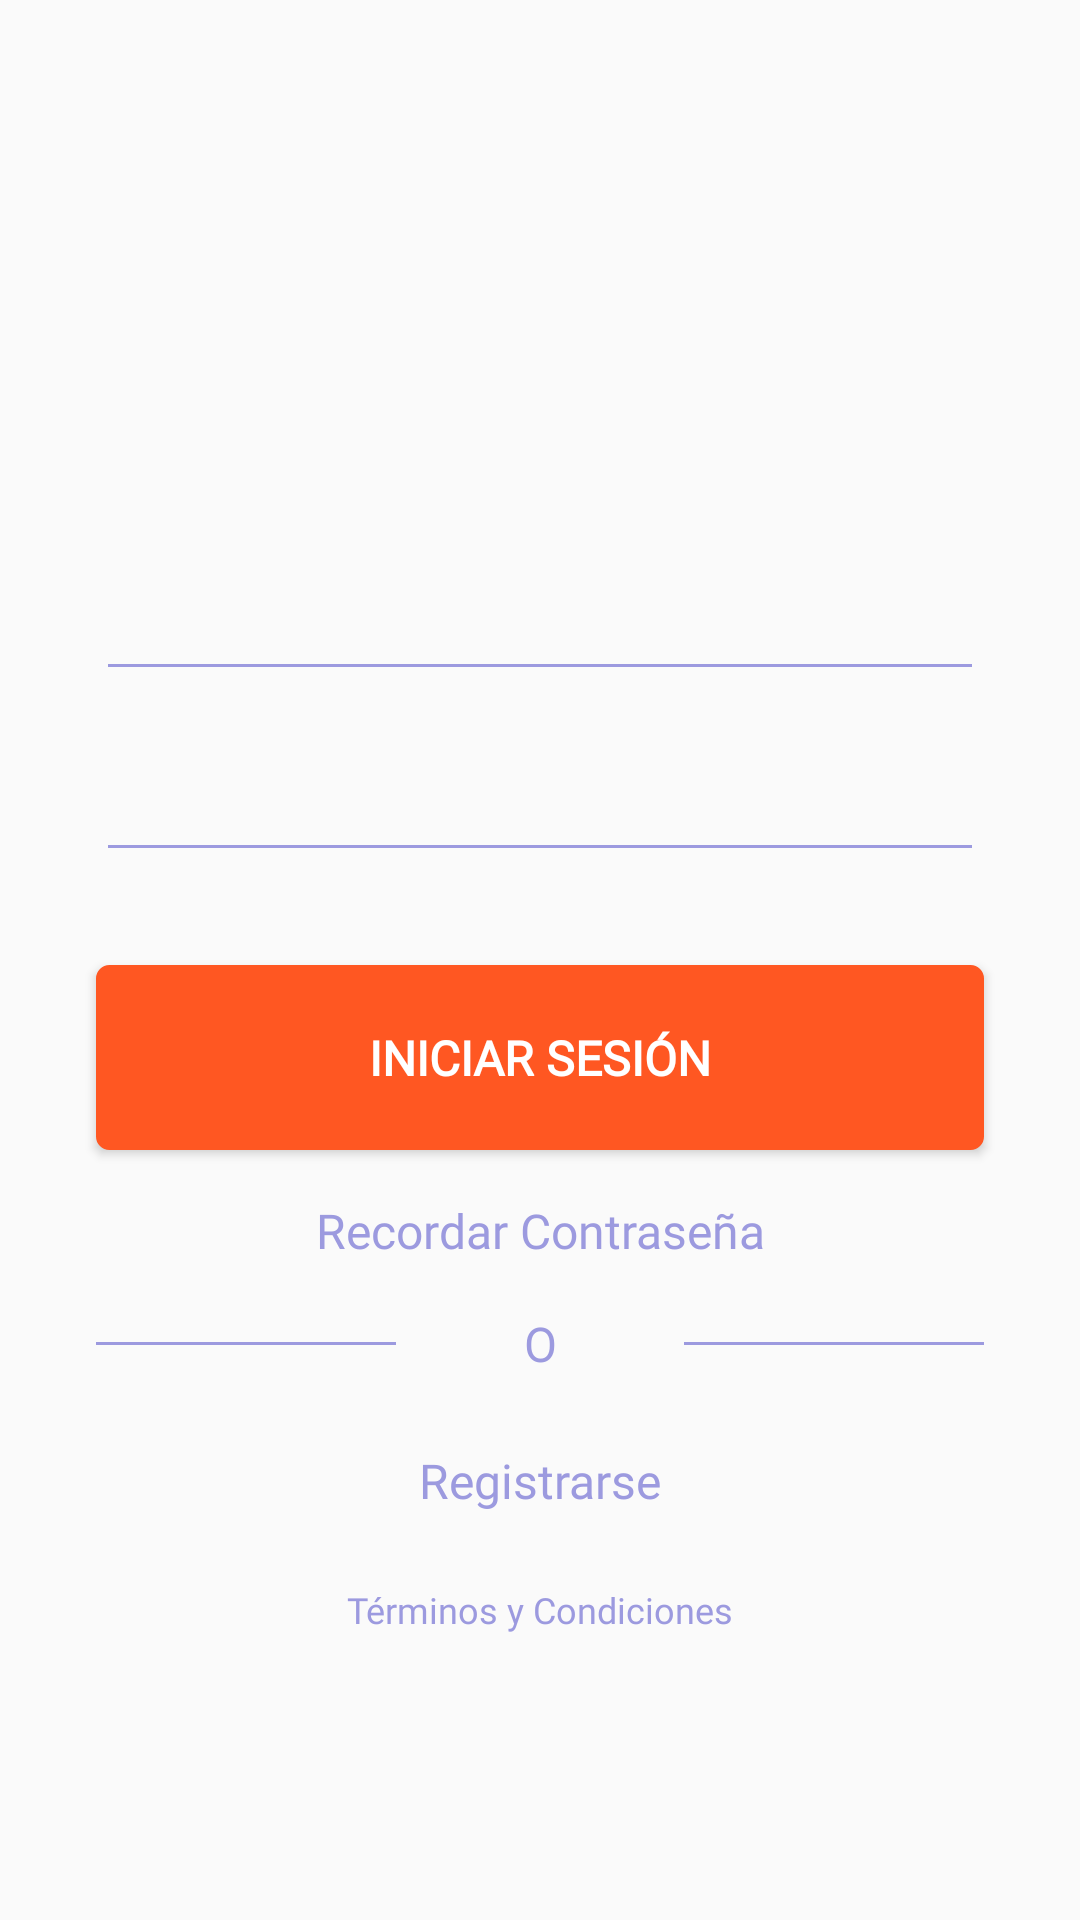

Here is an Android app screen rendered from its layout file. Give the layout XML and the strings, colors and styles it references.
<!-- AndroidManifest.xml: activity theme LoginBackgroundTheme -->
<!-- res/layout/activity_login.xml -->
<android.support.constraint.ConstraintLayout xmlns:android="http://schemas.android.com/apk/res/android"
    xmlns:app="http://schemas.android.com/apk/res-auto"
    xmlns:tool="http://schemas.android.com/apk/res-auto"
    xmlns:tools="http://schemas.android.com/tools"
    android:layout_width="match_parent"
    android:layout_height="match_parent"
    tools:context="cl.moriahdp.church.login.activities.LoginActivity">

    <ScrollView
        android:id="@+id/sv_login_container"
        android:layout_width="match_parent"
        android:layout_height="match_parent"
        android:isScrollContainer="false">

        <android.support.constraint.ConstraintLayout
            android:id="@+id/login_form"
            android:layout_width="match_parent"
            android:layout_height="wrap_content"
            app:layout_constraintBottom_toBottomOf="parent"
            app:layout_constraintEnd_toEndOf="parent"
            app:layout_constraintStart_toStartOf="parent"
            app:layout_constraintTop_toTopOf="parent">

            <ImageView
                android:id="@+id/iv_login_logo"
                android:layout_width="130dp"
                android:layout_height="130dp"
                android:layout_marginEnd="8dp"
                android:layout_marginStart="8dp"
                android:layout_marginTop="32dp"
                app:layout_constraintEnd_toEndOf="parent"
                app:layout_constraintStart_toStartOf="parent"
                app:layout_constraintTop_toTopOf="parent"
                app:srcCompat="@drawable/logo" />

            <android.support.design.widget.TextInputLayout
                android:id="@+id/til_login_email"
                android:layout_width="match_parent"
                android:layout_height="wrap_content"
                android:layout_marginEnd="32dp"
                android:layout_marginStart="32dp"
                android:layout_marginTop="16dp"
                android:textColorHint="@color/perry_winkle"
                android:visibility="visible"
                app:layout_constraintEnd_toEndOf="parent"
                app:layout_constraintStart_toStartOf="parent"
                app:layout_constraintTop_toBottomOf="@+id/iv_login_logo"
                tool:errorTextAppearance="@style/error_appearance">

                <android.support.design.widget.TextInputEditText
                    android:id="@+id/tie_login_email"
                    android:layout_width="match_parent"
                    android:layout_height="wrap_content"
                    android:fontFamily="@font/montserrat_regular"
                    android:inputType="textEmailAddress"
                    android:maxLines="1"
                    android:singleLine="true"
                    android:textColor="@color/black"
                    android:textSize="@dimen/text_16"
                    android:theme="@style/login_edit_text"
                    app:hintTextAppearance="@style/login_hint_appearance" />

            </android.support.design.widget.TextInputLayout>

            <android.support.design.widget.TextInputLayout
                android:id="@+id/til_login_password"
                android:layout_width="match_parent"
                android:layout_height="wrap_content"
                android:layout_marginEnd="32dp"
                android:layout_marginStart="32dp"
                android:layout_marginTop="8dp"
                android:textColorHint="@color/perry_winkle"
                android:visibility="visible"
                app:layout_constraintEnd_toEndOf="parent"
                app:layout_constraintStart_toStartOf="parent"
                app:layout_constraintTop_toBottomOf="@+id/til_login_email"
                tool:errorTextAppearance="@style/error_appearance">

                <android.support.design.widget.TextInputEditText
                    android:id="@+id/tie_login_password"
                    android:layout_width="match_parent"
                    android:layout_height="wrap_content"
                    android:fontFamily="@font/montserrat_regular"
                    android:imeActionId="6"
                    android:imeOptions="actionUnspecified"
                    android:inputType="textPassword"
                    android:maxLines="1"
                    android:singleLine="true"
                    android:textColor="@color/black"
                    android:textSize="@dimen/text_16"
                    android:theme="@style/login_edit_text"
                    app:hintTextAppearance="@style/login_hint_appearance" />

            </android.support.design.widget.TextInputLayout>

            <TextView
                android:id="@+id/tv_login_error_message"
                android:layout_width="0dp"
                android:layout_height="wrap_content"
                android:layout_marginEnd="32dp"
                android:layout_marginStart="32dp"
                android:layout_marginTop="4dp"
                android:fontFamily="@font/montserrat_regular"
                android:gravity="center_horizontal"
                android:text="Email y contraseña requeridos"
                android:textColor="@color/perry_winkle"
                android:textSize="@dimen/text_12"
                android:visibility="invisible"
                app:layout_constraintEnd_toEndOf="parent"
                app:layout_constraintStart_toStartOf="parent"
                app:layout_constraintTop_toBottomOf="@+id/til_login_password" />

            <Button
                android:id="@+id/btn_login_app"
                style="?android:textAppearanceSmall"
                android:layout_width="match_parent"
                android:layout_height="wrap_content"
                android:layout_marginEnd="32dp"
                android:layout_marginStart="32dp"
                android:layout_marginTop="8dp"
                android:layout_weight="1"
                android:background="@drawable/background_contact_button_pressed"
                android:fontFamily="@font/montserrat_semi_bold"
                android:text="Iniciar Sesión"
                android:textColor="@android:color/white"
                android:textSize="@dimen/text_14"
                android:textStyle="bold"
                android:visibility="visible"
                app:layout_constraintEnd_toEndOf="parent"
                app:layout_constraintHorizontal_bias="0.0"
                app:layout_constraintStart_toStartOf="parent"
                app:layout_constraintTop_toBottomOf="@+id/tv_login_error_message" />

            <TextView
                android:id="@+id/tv_login_forget_message"
                android:layout_width="0dp"
                android:layout_height="wrap_content"
                android:layout_marginEnd="32dp"
                android:layout_marginStart="32dp"
                android:layout_marginTop="16dp"
                android:fontFamily="@font/montserrat_medium"
                android:gravity="center_horizontal"
                android:text="Recordar Contraseña"
                android:textColor="@color/perry_winkle"
                android:textSize="@dimen/text_14"
                android:visibility="visible"
                app:layout_constraintEnd_toEndOf="parent"
                app:layout_constraintStart_toStartOf="parent"
                app:layout_constraintTop_toBottomOf="@+id/btn_login_app" />

            <android.support.constraint.ConstraintLayout
                android:id="@+id/cl_login_separator"
                android:layout_width="0dp"
                android:layout_height="wrap_content"
                android:layout_marginEnd="32dp"
                android:layout_marginStart="32dp"
                android:layout_marginTop="16dp"
                app:layout_constraintEnd_toEndOf="parent"
                app:layout_constraintStart_toStartOf="parent"
                app:layout_constraintTop_toBottomOf="@+id/tv_login_forget_message">

                <View
                    android:id="@+id/view_login_line_left"
                    android:layout_width="100dp"
                    android:layout_height="1dp"
                    android:layout_marginBottom="0dp"
                    android:layout_marginTop="0dp"
                    android:background="@color/perry_winkle"
                    app:layout_constraintBottom_toBottomOf="parent"
                    app:layout_constraintLeft_toLeftOf="parent"
                    app:layout_constraintTop_toTopOf="parent" />

                <TextView
                    android:id="@+id/tv_login_mid"
                    android:layout_width="wrap_content"
                    android:layout_height="wrap_content"
                    android:layout_marginEnd="8dp"
                    android:layout_marginStart="8dp"
                    android:fontFamily="@font/montserrat_medium"
                    android:text="O"
                    android:textColor="@color/perry_winkle"
                    android:textSize="@dimen/text_14"
                    app:layout_constraintBottom_toBottomOf="parent"
                    app:layout_constraintEnd_toStartOf="@+id/view_login_line_right"
                    app:layout_constraintStart_toEndOf="@+id/view_login_line_left"
                    app:layout_constraintTop_toTopOf="parent" />

                <View
                    android:id="@+id/view_login_line_right"
                    android:layout_width="100dp"
                    android:layout_height="1dp"
                    android:layout_marginBottom="0dp"
                    android:layout_marginTop="0dp"
                    android:background="@color/perry_winkle"
                    app:layout_constraintEnd_toEndOf="parent"
                    tool:layout_constraintBottom_toBottomOf="parent"
                    tool:layout_constraintTop_toTopOf="parent" />

            </android.support.constraint.ConstraintLayout>

            <TextView
                android:id="@+id/tv_login_registry"
                android:layout_width="0dp"
                android:layout_height="wrap_content"
                android:layout_marginEnd="32dp"
                android:layout_marginStart="32dp"
                android:layout_marginTop="24dp"
                android:fontFamily="@font/montserrat_medium"
                android:gravity="center_horizontal"
                android:text="Registrarse"
                android:textColor="@color/perry_winkle"
                android:textSize="@dimen/text_14"
                android:visibility="visible"
                tool:layout_constraintEnd_toEndOf="parent"
                tool:layout_constraintStart_toStartOf="parent"
                tool:layout_constraintTop_toBottomOf="@+id/cl_login_separator" />

            <TextView
                android:id="@+id/tv_login_terms_and_conditions"
                android:layout_width="0dp"
                android:layout_height="wrap_content"
                android:layout_marginEnd="32dp"
                android:layout_marginStart="32dp"
                android:layout_marginTop="24dp"
                android:fontFamily="@font/montserrat_medium"
                android:gravity="center_horizontal"
                android:text="Términos y Condiciones"
                android:textColor="@color/perry_winkle"
                android:textSize="12sp"
                android:visibility="visible"
                tool:layout_constraintEnd_toEndOf="parent"
                tool:layout_constraintStart_toStartOf="parent"
                tool:layout_constraintTop_toBottomOf="@+id/tv_login_registry" />

        </android.support.constraint.ConstraintLayout>

    </ScrollView>

</android.support.constraint.ConstraintLayout>
<!-- resources referenced by this layout -->
<resources>
  <color name="black">@android:color/black</color>
  <color name="perry_winkle">#9c9adf</color>
  <dimen name="text_12">12sp</dimen>
  <dimen name="text_14">14sp</dimen>
  <dimen name="text_16">16sp</dimen>
  <!-- drawable background_contact_button_pressed (drawable) -->
  <shape xmlns:android="http://schemas.android.com/apk/res/android"
      android:shape="rectangle">
      <solid android:color="@color/colorPrimary"/>
      <corners android:radius="4dp" />
      <stroke
          android:width="1dp"
          android:color="@color/colorPrimary" />
      <padding
          android:left="20dp"
          android:top="20dp"
          android:right="20dp"
          android:bottom="20dp"    >
      </padding>
  </shape>
  <!-- drawable logo: jpg bitmap (drawable, 6647 bytes) -->
  <style name="error_appearance" parent="@android:style/TextAppearance">
          <item name="android:textColor">@color/perry_winkle</item>
      </style>
  <style name="login_edit_text" parent="Widget.AppCompat.EditText">
          <item name="colorControlActivated">@color/perry_winkle</item>
          <item name="colorControlHighlight">@color/perry_winkle</item>
          <item name="colorControlNormal">@color/perry_winkle</item>
      </style>
  <style name="login_hint_appearance" parent="@android:style/TextAppearance">
          <item name="android:textColor">@color/perry_winkle</item>
      </style>
  <style name="LoginBackgroundTheme" parent="Theme.AppCompat.Light.NoActionBar">
      </style>
  <color name="colorPrimary">#ff5722</color>
</resources>
